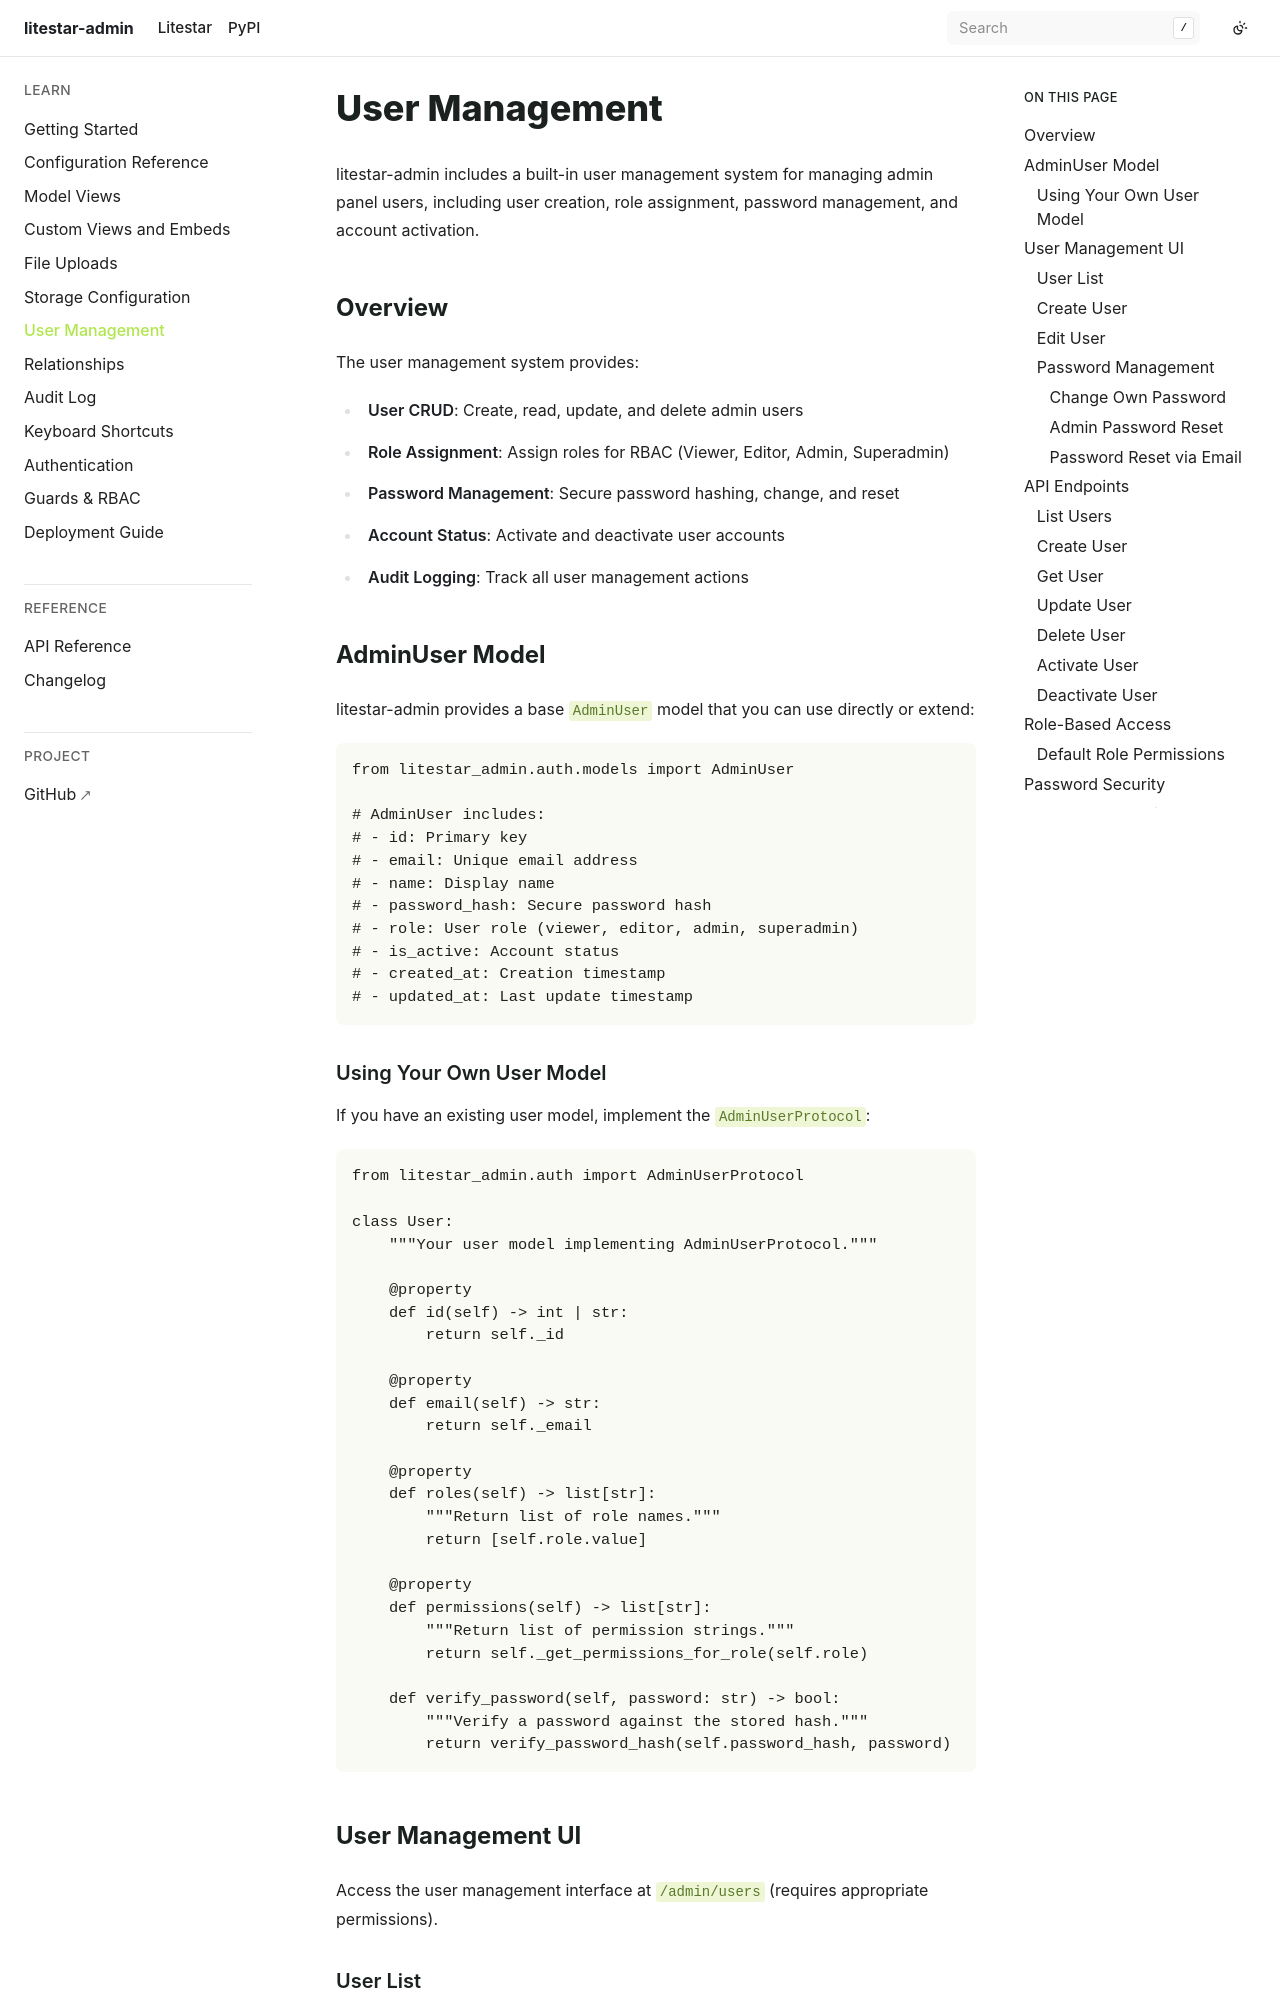

repository: JacobCoffee/litestar-admin · page: pr-preview/pr-2/user-guide/user-management.html · generator: sphinx

# User Management

litestar-admin includes a built-in user management system for managing admin panel users, including user creation, role assignment, password management, and account activation.

## Overview

The user management system provides:

- **User CRUD**: Create, read, update, and delete admin users
- **Role Assignment**: Assign roles for RBAC (Viewer, Editor, Admin, Superadmin)
- **Password Management**: Secure password hashing, change, and reset
- **Account Status**: Activate and deactivate user accounts
- **Audit Logging**: Track all user management actions

## AdminUser Model

litestar-admin provides a base `AdminUser` model that you can use directly or extend:

```python
from litestar_admin.auth.models import AdminUser

# AdminUser includes:
# - id: Primary key
# - email: Unique email address
# - name: Display name
# - password_hash: Secure password hash
# - role: User role (viewer, editor, admin, superadmin)
# - is_active: Account status
# - created_at: Creation timestamp
# - updated_at: Last update timestamp
```
